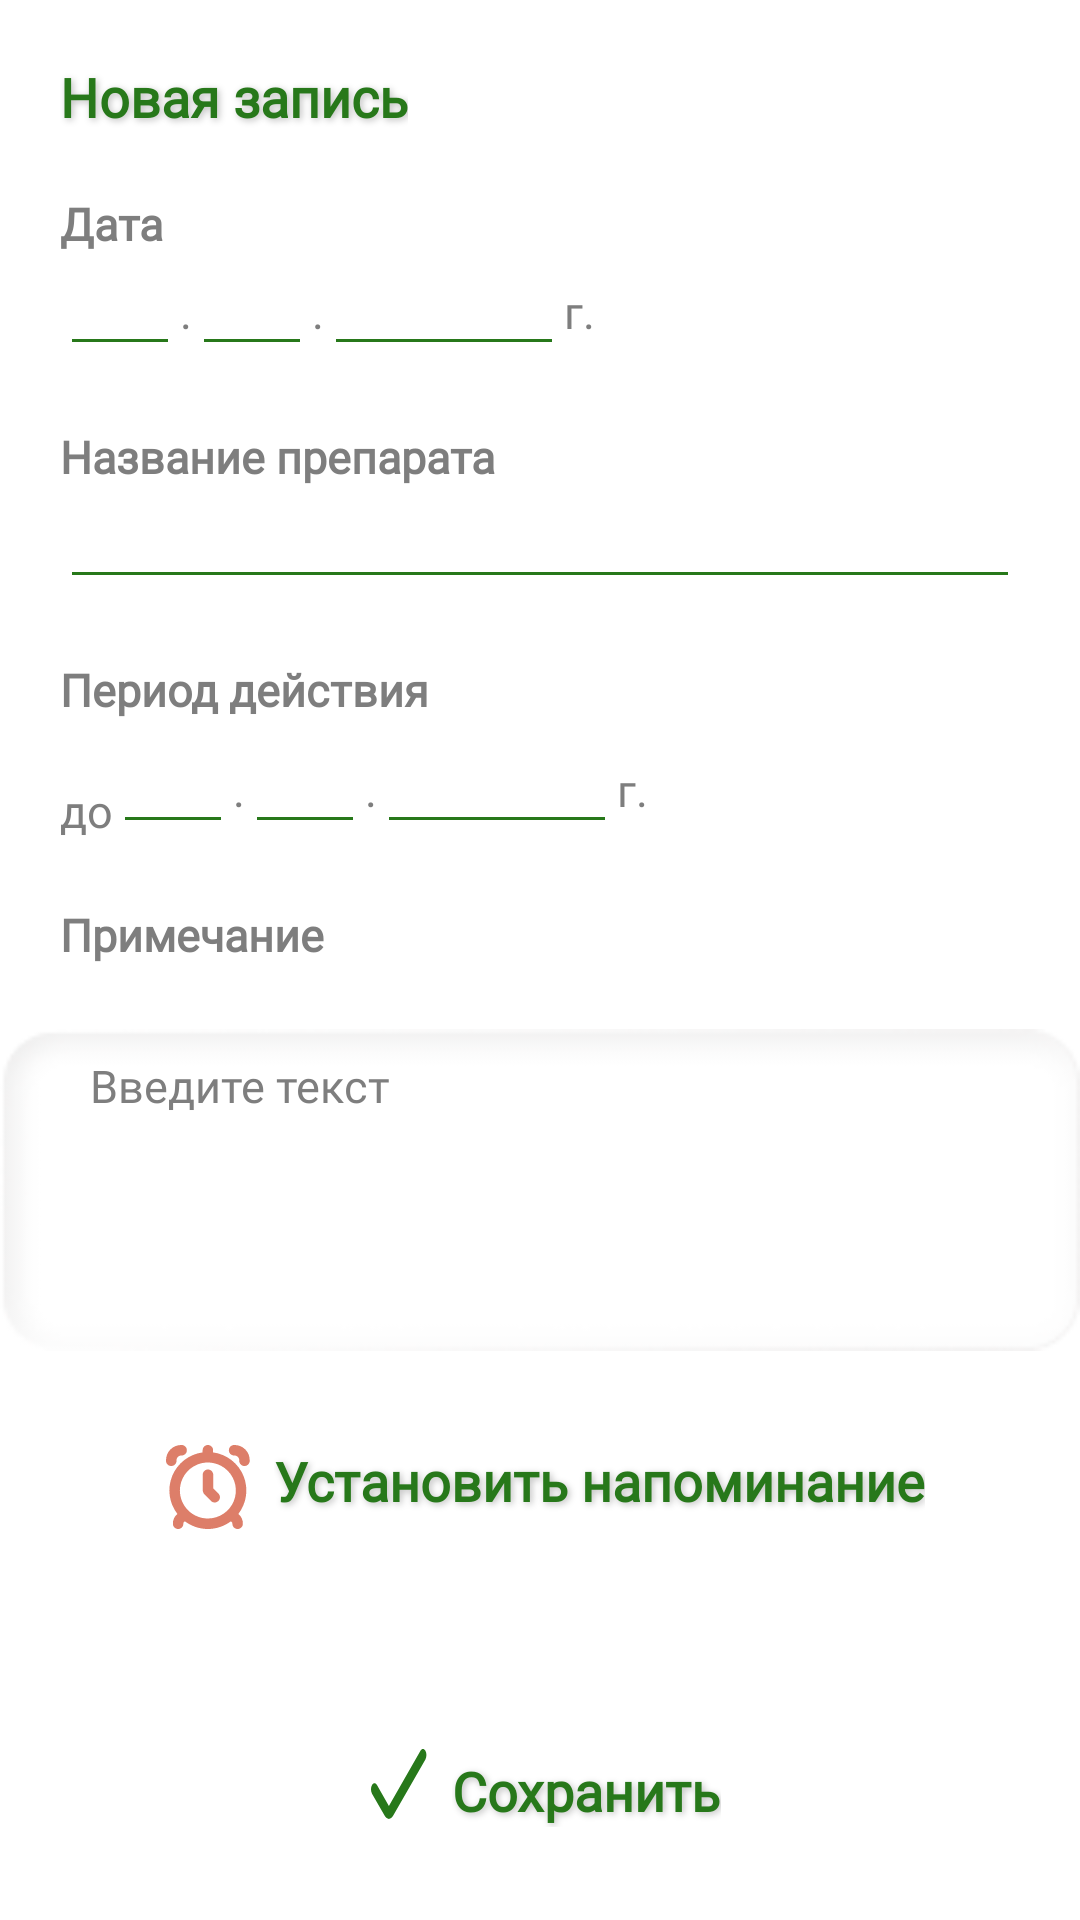

Write the Android layout XML for this screen, with the resource values it uses.
<!-- AndroidManifest.xml: application theme Theme.Recycler3 -->
<!-- res/layout/fragment_treatment_edit.xml -->
<?xml version="1.0" encoding="utf-8"?>
<androidx.constraintlayout.widget.ConstraintLayout xmlns:android="http://schemas.android.com/apk/res/android"
    xmlns:app="http://schemas.android.com/apk/res-auto"
    xmlns:tools="http://schemas.android.com/tools"
    android:layout_width="match_parent"
    android:layout_height="match_parent"
    tools:context=".FragmentTreatmentEdit">

    <TextView
        android:id="@+id/textView6"
        style="@style/StyleHeaderGreen"
        android:layout_width="wrap_content"
        android:layout_height="wrap_content"
        android:layout_margin="20dp"
        android:text="@string/newNote"
        app:layout_constraintStart_toStartOf="parent"
        app:layout_constraintTop_toTopOf="parent" />

    <TextView
        android:id="@+id/textView7"
        style="@style/StyleTextBold"
        android:layout_width="wrap_content"
        android:layout_height="wrap_content"
        android:layout_marginTop="20dp"
        android:text="@string/data"
        app:layout_constraintStart_toStartOf="@+id/textView6"
        app:layout_constraintTop_toBottomOf="@+id/textView6" />

    <EditText
        android:id="@+id/day"
        style="@style/StyleNumberDayMount"
        android:layout_width="40dp"
        android:layout_height="wrap_content"
        app:layout_constraintStart_toStartOf="@+id/textView7"
        app:layout_constraintTop_toBottomOf="@+id/textView7" />

    <TextView
        android:id="@+id/mount"
        style="@style/StyleText"
        android:layout_width="wrap_content"
        android:layout_height="wrap_content"
        android:layout_marginBottom="8dp"
        android:text="."
        app:layout_constraintBottom_toBottomOf="@+id/day"
        app:layout_constraintStart_toEndOf="@+id/day" />

    <EditText
        android:id="@+id/editText2"
        style="@style/StyleNumberDayMount"
        android:layout_width="40dp"
        android:layout_height="wrap_content"
        app:layout_constraintBottom_toBottomOf="@+id/day"
        app:layout_constraintStart_toEndOf="@+id/mount" />

    <TextView
        android:id="@+id/textView9"
        style="@style/StyleText"
        android:layout_width="wrap_content"
        android:layout_height="wrap_content"
        android:layout_marginBottom="8dp"
        android:text="."
        app:layout_constraintBottom_toBottomOf="@+id/editText2"
        app:layout_constraintStart_toEndOf="@+id/editText2" />

    <EditText
        android:id="@+id/age"
        style="@style/StyleNumberAge"
        android:layout_width="80dp"
        android:layout_height="wrap_content"
        app:layout_constraintBottom_toBottomOf="@+id/day"
        app:layout_constraintStart_toEndOf="@+id/textView9" />

    <TextView
        android:id="@+id/textView11"
        style="@style/StyleText"
        android:layout_width="wrap_content"
        android:layout_height="wrap_content"
        android:layout_marginBottom="8dp"
        android:text="@string/tochG"
        app:layout_constraintBottom_toBottomOf="@+id/age"
        app:layout_constraintStart_toEndOf="@+id/age" />


    <TextView
        android:id="@+id/textView10"
        style="@style/StyleTextBold"
        android:layout_width="wrap_content"
        android:layout_height="wrap_content"
        android:layout_marginTop="20dp"
        android:text="@string/drugName"
        app:layout_constraintStart_toStartOf="@+id/textView7"
        app:layout_constraintTop_toBottomOf="@+id/editText2" />

    <EditText
        android:id="@+id/param"
        style="@style/StyleEditTextLarge"
        android:layout_width="match_parent"
        android:layout_height="wrap_content"
        android:layout_marginStart="20dp"
        android:layout_marginEnd="20dp"
        android:inputType="text|textCapSentences"
        android:maxLength="32"
        android:maxLines="1"
        app:layout_constraintStart_toStartOf="@+id/textView6"
        app:layout_constraintTop_toBottomOf="@+id/textView10" />

    <TextView
        android:id="@+id/textView12"
        style="@style/StyleTextBold"
        android:layout_width="wrap_content"
        android:layout_height="wrap_content"
        android:layout_marginTop="20dp"
        android:text="@string/validity"
        app:layout_constraintStart_toStartOf="@+id/textView7"
        app:layout_constraintTop_toBottomOf="@+id/param" />

    <TextView
        android:id="@+id/textView13"
        style="@style/StyleText"
        android:layout_width="wrap_content"
        android:layout_height="wrap_content"
        android:layout_marginTop="20dp"
        android:text="@string/before"
        app:layout_constraintStart_toStartOf="@+id/textView12"
        app:layout_constraintTop_toBottomOf="@+id/textView12" />


    <EditText
        android:id="@+id/editText5"
        style="@style/StyleNumberDayMount"
        android:layout_width="40dp"
        android:layout_height="wrap_content"
        android:layout_marginTop="4dp"
        app:layout_constraintStart_toEndOf="@+id/textView13"
        app:layout_constraintTop_toBottomOf="@+id/textView12" />

    <TextView
        android:id="@+id/textView14"
        style="@style/StyleText"
        android:layout_width="wrap_content"
        android:layout_height="wrap_content"
        android:layout_marginBottom="8dp"
        android:text="."
        app:layout_constraintBottom_toBottomOf="@+id/editText5"
        app:layout_constraintStart_toEndOf="@+id/editText5" />

    <EditText
        android:id="@+id/editText6"
        style="@style/StyleNumberDayMount"
        android:layout_width="40dp"
        android:layout_height="wrap_content"
        app:layout_constraintBottom_toBottomOf="@+id/editText5"
        app:layout_constraintStart_toEndOf="@+id/textView14" />

    <TextView
        android:id="@+id/textView15"
        style="@style/StyleText"
        android:layout_width="wrap_content"
        android:layout_height="wrap_content"
        android:layout_marginBottom="8dp"
        android:text="."
        android:maxLength="2"
        app:layout_constraintBottom_toBottomOf="@+id/editText6"
        app:layout_constraintStart_toEndOf="@+id/editText6" />

    <EditText
        android:id="@+id/editText7"
        style="@style/StyleNumberAge"
        android:layout_width="80dp"
        android:layout_height="wrap_content"
        app:layout_constraintBottom_toBottomOf="@+id/editText6"
        app:layout_constraintStart_toEndOf="@+id/textView15" />

    <TextView
        android:id="@+id/textView16"
        style="@style/StyleText"
        android:layout_width="wrap_content"
        android:layout_height="wrap_content"
        android:layout_marginBottom="8dp"
        android:text="@string/tochG"
        app:layout_constraintBottom_toBottomOf="@+id/editText7"
        app:layout_constraintStart_toEndOf="@+id/editText7" />

    <TextView
        android:id="@+id/textView17"
        style="@style/StyleTextBold"
        android:layout_width="wrap_content"
        android:layout_height="wrap_content"
        android:layout_marginTop="20dp"
        android:text="@string/noteMed"
        app:layout_constraintStart_toStartOf="@+id/textView7"
        app:layout_constraintTop_toBottomOf="@+id/editText7" />

    <ImageView
        android:id="@+id/imageView2"
        android:layout_width="match_parent"
        android:layout_height="110dp"
        android:layout_marginTop="20dp"
        android:src="@drawable/note_med"
        app:layout_constraintEnd_toEndOf="parent"
        app:layout_constraintStart_toStartOf="parent"
        app:layout_constraintTop_toBottomOf="@+id/textView17" />

    <EditText
        android:id="@+id/pole_note2"
        style="@style/StyleEditTextNote"
        android:layout_width="0dp"
        android:layout_height="wrap_content"
        android:layout_marginStart="10dp"
        android:layout_marginTop="10dp"
        android:layout_marginEnd="30dp"
        android:background="@color/transparent"
        android:focusable="true"
        android:hint="Введите текст"
        android:maxLines="5"
        android:maxLength="199"
        app:layout_constraintEnd_toEndOf="@+id/param"
        app:layout_constraintHorizontal_bias="0.0"
        app:layout_constraintStart_toStartOf="@+id/textView17"
        app:layout_constraintTop_toTopOf="@+id/imageView2" />

    <LinearLayout
        android:id="@+id/layoutSetTextReminder"
        android:layout_width="match_parent"
        android:layout_height="wrap_content"
        android:layout_marginTop="20dp"
        android:gravity="center"
        android:orientation="horizontal"
        app:layout_constraintStart_toStartOf="@+id/textView17"
        app:layout_constraintTop_toBottomOf="@+id/imageView2">

        <ImageView
            android:id="@+id/imageSetTextReminder"
            android:layout_width="wrap_content"
            android:layout_height="wrap_content"
            android:layout_marginTop="4dp"
            android:src="@drawable/clock" />

        <TextView
            android:id="@+id/textSetTextReminder"
            style="@style/StyleHeaderGreen"
            android:layout_width="wrap_content"
            android:layout_height="wrap_content"
            android:text="@string/setclock" />
    </LinearLayout>

    <LinearLayout
        android:id="@+id/layout_btn_save"
        android:layout_width="match_parent"
        android:layout_height="wrap_content"
        android:layout_marginBottom="25dp"
        android:gravity="center"
        android:orientation="horizontal"
        app:layout_constraintBottom_toBottomOf="parent"
        app:layout_constraintEnd_toEndOf="parent"
        app:layout_constraintStart_toStartOf="parent">

        <ImageView
            android:id="@+id/image_btn_save"
            android:layout_width="wrap_content"
            android:layout_height="wrap_content"
            android:src="@drawable/choice" />

        <TextView
            android:id="@+id/text_btn_save"
            style="@style/StyleHeaderGreen"
            android:layout_width="wrap_content"
            android:layout_height="wrap_content"
            android:text="@string/save" />

    </LinearLayout>


</androidx.constraintlayout.widget.ConstraintLayout>
<!-- resources referenced by this layout -->
<resources>
  <color name="transparent">#00000000</color>
      // Тени
  <string name="before">до</string>
  <string name="data">Дата</string>
  
      // Запрос истории
  <string name="drugName">Название препарата</string>
  <string name="newNote">Новая запись</string>
  <string name="noteMed">Примечание</string>
  <string name="save">Сохранить</string>
  <string name="setclock">Установить напоминание</string>
  <string name="tochG">г.</string>
  <string name="validity">Период действия</string>
  <style name="StyleEditTextLarge">
          <item name="android:fontFamily">@font/roboto</item>
          <item name="android:textSize">15sp</item>
          <item name="android:textColor">@color/grey</item>
          <item name="android:imeOptions">actionNext</item>
          <item name="android:inputType">text|textCapSentences</item>
          <item name="android:maxLines">1</item>
          <item name="android:maxLength">40</item>
          <item name="android:text">""</item>
      </style>
  <style name="StyleEditTextNote">
          <item name="android:fontFamily">@font/roboto</item>
          <item name="android:textSize">15sp</item>
          <item name="android:textColor">@color/grey</item>
          <item name="android:imeOptions">actionNext</item>
          <item name="android:inputType">text|textCapSentences|textMultiLine</item>
          <item name="android:maxLength">975</item>
          <item name="android:text">""</item>
          <item name="android:textColorHint">@color/grey</item>
          <item name="android:singleLine">false</item>
          <item name="android:hint">@string/set_text</item>
      </style>
  <style name="StyleHeaderGreen">
          <item name="android:fontFamily">@font/roboto</item>
          <item name="android:textSize">18sp</item>
          <item name="android:textColor">@color/green</item>
          <item name="android:textStyle">bold</item>
          <item name="android:shadowColor">@color/text_shadow_home</item>
          <item name="android:shadowDx">2</item>
          <item name="android:shadowDy">2</item>
          <item name="android:shadowRadius">6</item>
      </style>
  <style name="StyleNumberAge">
          <item name="android:fontFamily">@font/roboto</item>
          <item name="android:textSize">15sp</item>
          <item name="android:textColor">@color/grey</item>
          <item name="android:imeOptions">actionNext</item>
          <item name="android:inputType">datetime</item>
          <item name="android:maxLines">1</item>
          <item name="android:maxLength">4</item>
          <item name="android:text">""</item>
          <item name="android:textAlignment">center</item>
      </style>
  <style name="StyleNumberDayMount">
          <item name="android:fontFamily">@font/roboto</item>
          <item name="android:textSize">15sp</item>
          <item name="android:textColor">@color/grey</item>
          <item name="android:imeOptions">actionNext</item>
          <item name="android:inputType">datetime</item>
          <item name="android:maxLines">1</item>
          <item name="android:maxLength">2</item>
          <item name="android:text">""</item>
          <item name="android:textAlignment">center</item>
          <item name="android:textColorHint">"@color/green"</item>
      </style>
  <style name="StyleText">
          <item name="android:fontFamily">@font/roboto</item>
          <item name="android:textSize">15sp</item>
          <item name="android:textColor">@color/grey</item>
      </style>
  <style name="StyleTextBold">
          <item name="android:textStyle">bold</item>
          <item name="android:fontFamily">@font/roboto</item>
          <item name="android:textSize">15sp</item>
          <item name="android:textColor">@color/grey</item>
      </style>
  <color name="grey">#7E7E7E</color>
  <string name="set_text">Введите текст</string>
  
      // Допы
  <color name="green">#27781A</color>
  <color name="text_shadow_home">#40000000</color>
  <color name="orange">#DD7E69</color>
  <color name="whiteG">#FAFAFA</color>
</resources>
